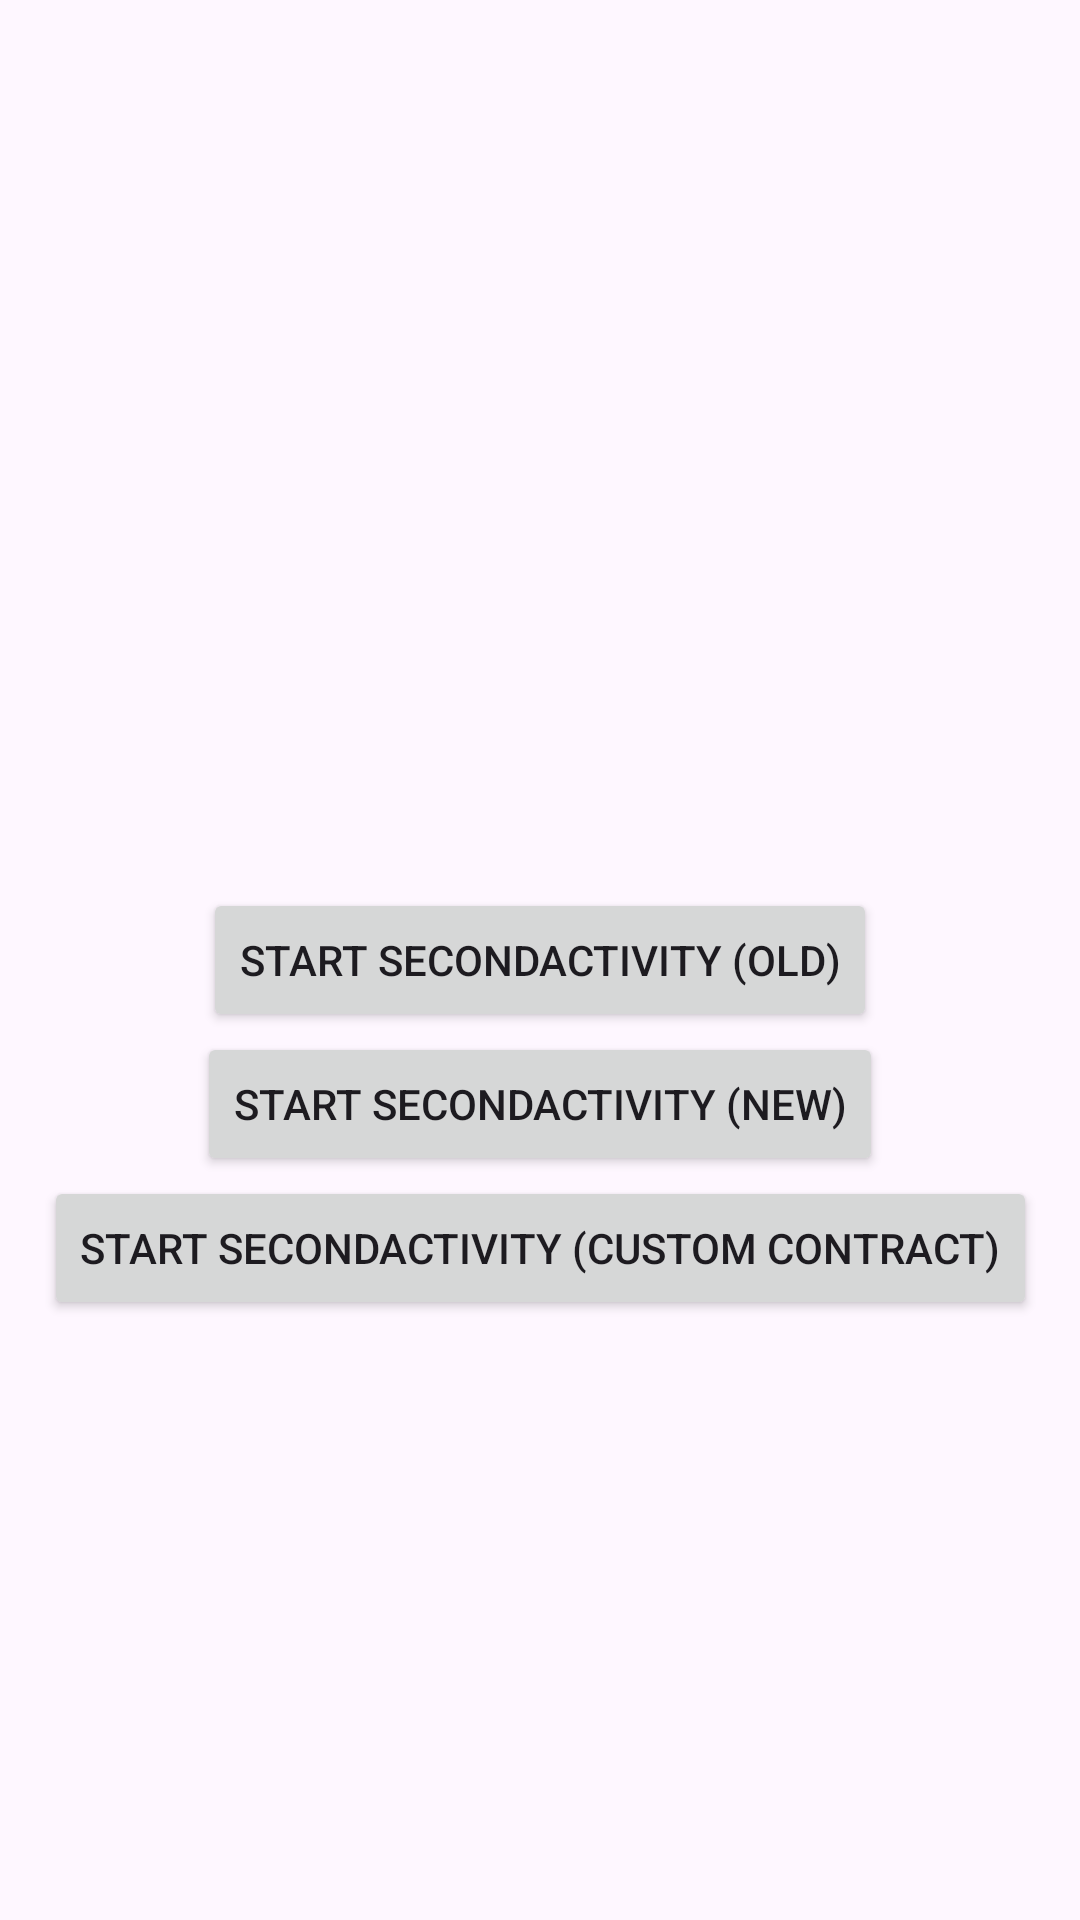

Write the Android layout XML for this screen, with the resource values it uses.
<!-- AndroidManifest.xml: application theme Theme.ResultsFromActivities -->
<!-- res/layout/activity_main.xml -->
<?xml version="1.0" encoding="utf-8"?>
<androidx.constraintlayout.widget.ConstraintLayout xmlns:android="http://schemas.android.com/apk/res/android"
    xmlns:app="http://schemas.android.com/apk/res-auto"
    xmlns:tools="http://schemas.android.com/tools"
    android:layout_width="match_parent"
    android:layout_height="match_parent"
    tools:context=".MainActivity">

    <Button
        android:id="@+id/btnStartSecondActivityOld"
        android:layout_width="wrap_content"
        android:layout_height="wrap_content"
        android:text="Start SecondActivity (old)"
        app:layout_constraintBottom_toBottomOf="parent"
        app:layout_constraintEnd_toEndOf="parent"
        app:layout_constraintStart_toStartOf="parent"
        app:layout_constraintTop_toTopOf="parent" />

    <Button
        android:id="@+id/btnStartSecondActivityNew"
        android:layout_width="wrap_content"
        android:layout_height="wrap_content"
        android:text="Start SecondActivity (new)"
        app:layout_constraintEnd_toEndOf="parent"
        app:layout_constraintStart_toStartOf="parent"
        app:layout_constraintTop_toBottomOf="@+id/btnStartSecondActivityOld" />

    <Button
        android:id="@+id/btnStartSecondActivityCustomContract"
        android:layout_width="wrap_content"
        android:layout_height="wrap_content"
        android:text="Start SecondActivity (Custom Contract)"
        app:layout_constraintEnd_toEndOf="parent"
        app:layout_constraintStart_toStartOf="parent"
        app:layout_constraintTop_toBottomOf="@+id/btnStartSecondActivityNew" />

    <ImageView
        android:id="@+id/imageView"
        android:layout_width="300dp"
        android:layout_height="300dp"
        app:layout_constraintBottom_toTopOf="@+id/btnStartSecondActivityOld"
        app:layout_constraintEnd_toEndOf="parent"
        app:layout_constraintStart_toStartOf="parent"
        app:layout_constraintTop_toTopOf="parent" />

    <Button
        android:visibility="gone"
        android:id="@+id/btnStartImplicitIntentToPickPhoto"
        android:layout_width="wrap_content"
        android:layout_height="wrap_content"
        android:text="Start Implicit Intent to Pick Photo"
        app:layout_constraintEnd_toEndOf="parent"
        app:layout_constraintStart_toStartOf="parent"
        app:layout_constraintTop_toBottomOf="@+id/btnStartSecondActivityCustomContract" />

    <Button
        android:visibility="gone"
        android:id="@+id/btnTakePicture"
        android:layout_width="wrap_content"
        android:layout_height="wrap_content"
        android:text="Take Picture"
        app:layout_constraintEnd_toEndOf="parent"
        app:layout_constraintStart_toStartOf="parent"
        app:layout_constraintTop_toBottomOf="@+id/btnStartImplicitIntentToPickPhoto" />

</androidx.constraintlayout.widget.ConstraintLayout>
<!-- resources referenced by this layout -->
<resources>
  <style name="Theme.ResultsFromActivities" parent="Base.Theme.ResultsFromActivities" />
  <style name="Base.Theme.ResultsFromActivities" parent="Theme.Material3.DayNight.NoActionBar">
          
          
      </style>
</resources>
